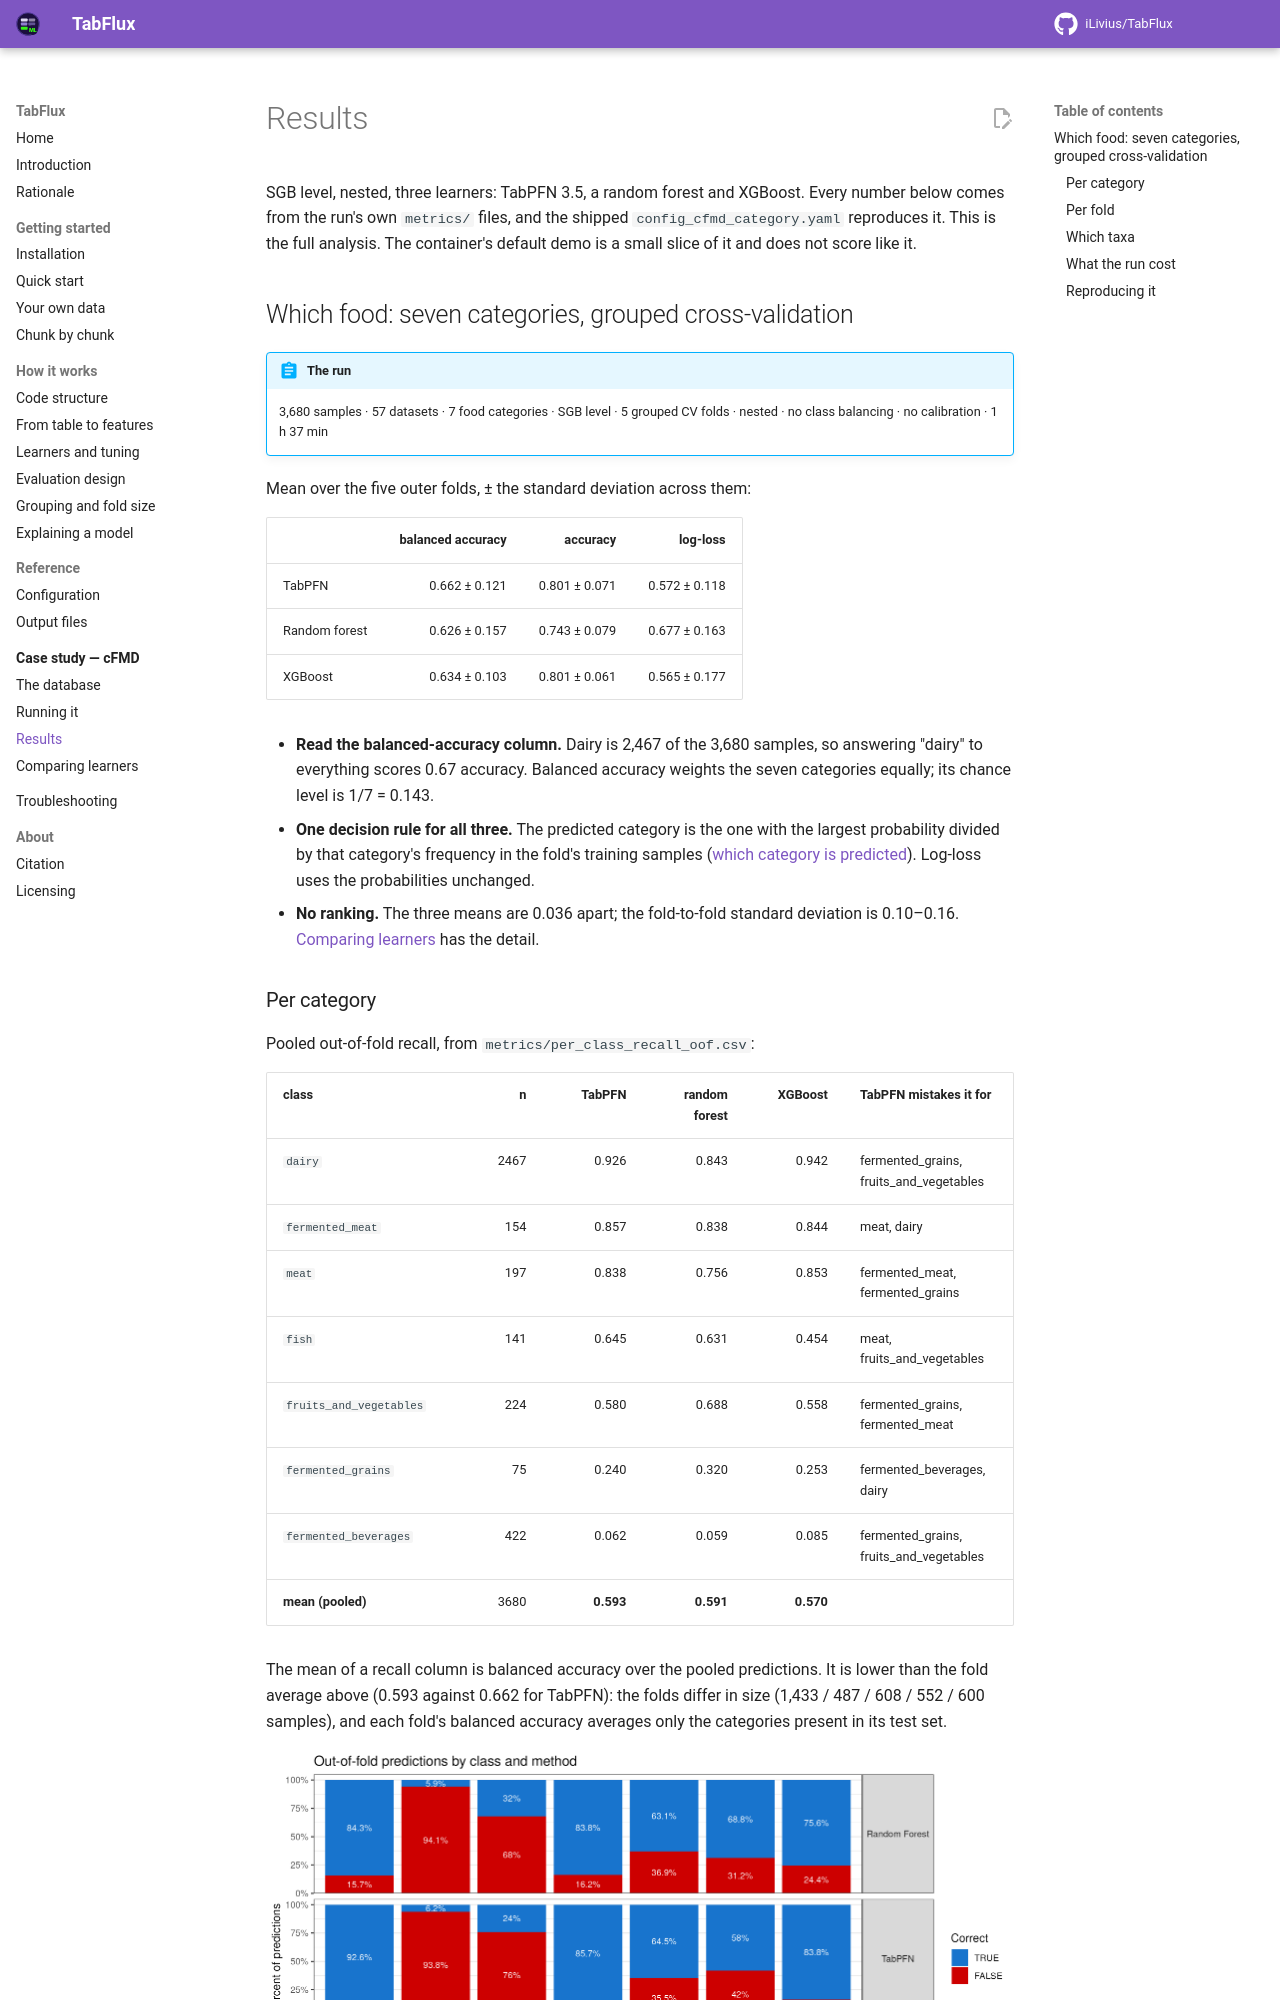

repository: iLivius/TabFlux · page: cfmd/results/index.html · generator: mkdocs

# Results

SGB level, nested, three learners: TabPFN 3.5, a random forest and XGBoost.
Every number below comes from the run's own `metrics/` files, and the shipped
`config_cfmd_category.yaml` reproduces it.
This is the full analysis. The container's default demo is a small slice of it and does
not score like it.

## Which food: seven categories, grouped cross-validation

!!! abstract "The run"

    3,680 samples · 57 datasets · 7 food categories · SGB level ·
    5 grouped CV folds · nested · no class balancing · no calibration · 1 h 37 min

Mean over the five outer folds, ± the standard deviation across them:

| | balanced accuracy | accuracy | log-loss |
|---|---:|---:|---:|
| TabPFN | 0.662 ± 0.121 | 0.801 ± 0.071 | 0.572 ± 0.118 |
| Random forest | 0.626 ± 0.157 | 0.743 ± 0.079 | 0.677 ± 0.163 |
| XGBoost | 0.634 ± 0.103 | 0.801 ± 0.061 | 0.565 ± 0.177 |

- **Read the balanced-accuracy column.** Dairy is 2,467 of the 3,680 samples, so
  answering "dairy" to everything scores 0.67 accuracy. Balanced accuracy weights the
  seven categories equally; its chance level is 1/7 = 0.143.
- **One decision rule for all three.** The predicted category is the one with the
  largest probability divided by that category's frequency in the fold's training samples
  ([which category is predicted](../workflow/evaluation.md#which-category-is-predicted)).
  Log-loss uses the probabilities unchanged.
- **No ranking.** The three means are 0.036 apart; the fold-to-fold standard deviation is
  0.10–0.16. [Comparing learners](comparison.md) has the detail.
